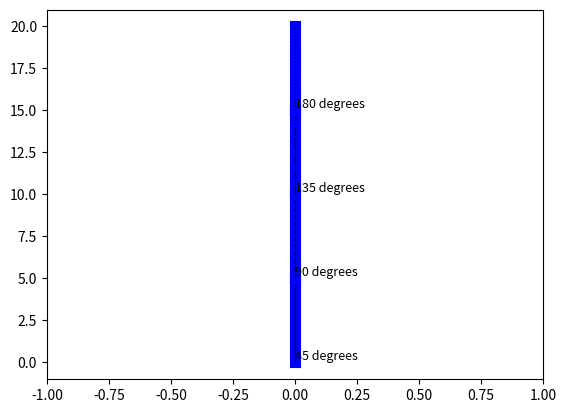

The matplotlib source for this figure:
import matplotlib.pyplot as plt
import numpy as np

def plot_robot_direction(ax, x, directions):
    if not directions:
        return ax

    # Plot the starting point
    ax.plot(x, 0, 'o', color='red', markersize=3)

    current_x = x
    current_y = 0

    for dest_y, angle, line_style in directions:
        # Plot the main path
        ax.plot([current_x, current_x], [current_y, dest_y], color='blue', linewidth=8)

        # Plot the connecting path segments
        ax.plot([current_x, current_x], [current_y, dest_y], color='black', linewidth=1, linestyle=line_style)

        # Annotate the angle
        ax.text(current_x, current_y, f'{angle} degrees', fontsize=9, verticalalignment='bottom')

        # Update the current position
        current_y = dest_y

    return ax

# Example usage
fig, ax = plt.subplots()
directions = [(5, 45, '-'), (10, 90, '--'), (15, 135, '-.'), (20, 180, ':')]
plot_robot_direction(ax, 0, directions)
plt.xlim(-1, 1)
plt.ylim(-1, 21)
plt.show()